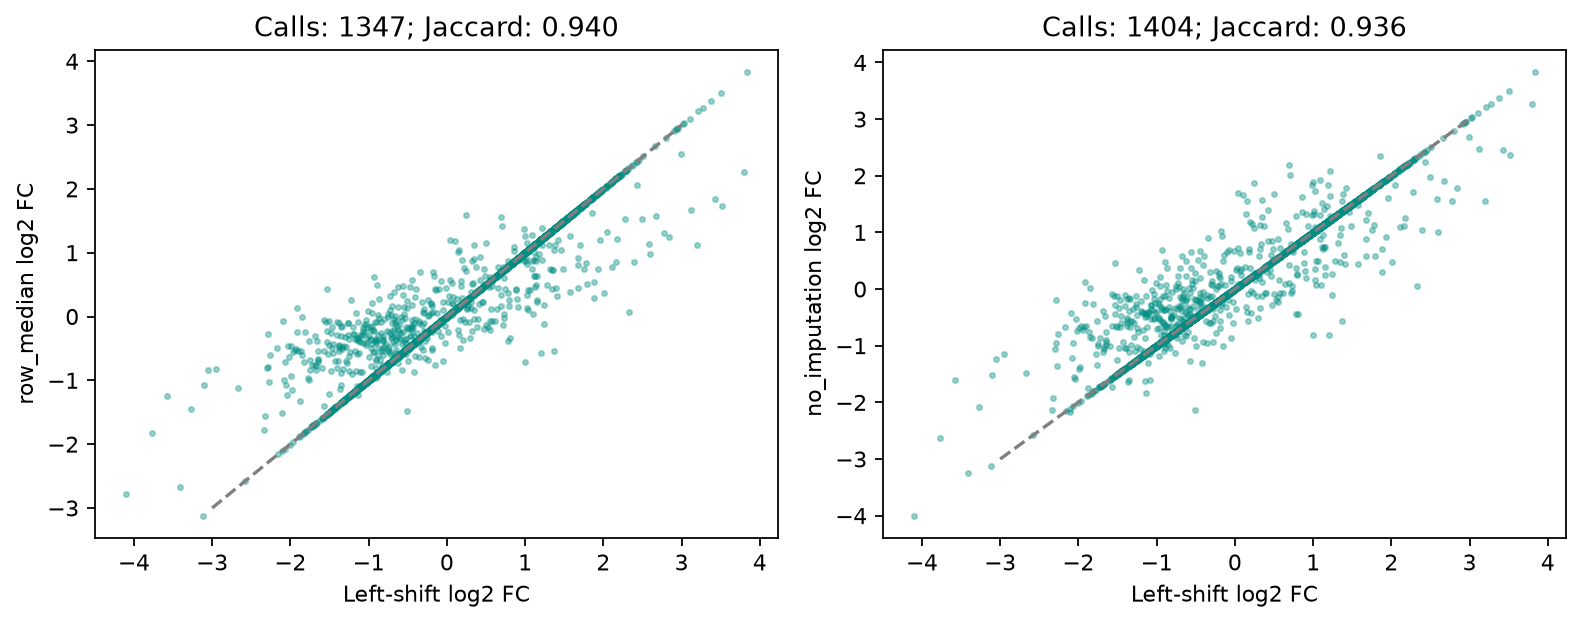

Values plotted in this chart, from the file beside it:
protein_group	species	missing_values	logFC_left_shift	fdr_left_shift	significant_left_shift	logFC_row_median	fdr_row_median	significant_row_median	logFC_no_imputation	fdr_no_imputation	significant_no_imputation
0	human	0	-0.6113	0.01867	False	-0.6113	0.01499	False	-0.6113	0.01472	False
1	human	0	-1.044	0.01242	True	-1.044	0.008547	True	-1.044	0.007789	True
2	human	0	-0.775	0.003349	False	-0.775	0.00312	False	-0.775	0.002913	False
3	human	0	0.457	0.5636	False	0.457	0.5263	False	0.457	0.5226	False
5	human	0	-0.797	0.05082	False	-0.797	0.03894	False	-0.797	0.03561	False
6	human	0	0.1899	0.6742	False	0.1899	0.6574	False	0.1899	0.6536	False
7	human	0	-0.2328	0.09571	False	-0.2328	0.1149	False	-0.2328	0.1192	False
8	human	1	-0.5933	0.2458	False	-0.6351	0.1424	False	-0.7609	0.1379	False
10	human	0	-0.685	0.0116	False	-0.685	0.009393	False	-0.685	0.009112	False
11	human	0	-1.8	0.006882	True	-1.8	0.002309	True	-1.8	0.00229	True
14	human	0	-0.8954	0.01263	False	-0.8954	0.00873	False	-0.8954	0.007666	False
17	human	1	-2.071	0.06425	False	-0.7129	0.0433	False	-0.9541	0.01096	False
19	human	0	-0.6143	0.07521	False	-0.6143	0.06264	False	-0.6143	0.05824	False
20	human	0	-0.3908	0.1709	False	-0.3908	0.1535	False	-0.3908	0.1449	False
21	human	0	-0.3041	0.4877	False	-0.3041	0.4465	False	-0.3041	0.4401	False
22	human	0	-1.122	0.0136	True	-1.122	0.009054	True	-1.122	0.008148	True
23	human	1	-1.566	0.095	False	-0.536	0.1052	False	-0.6561	0.0855	False
24	human	0	-0.31	0.2197	False	-0.31	0.2213	False	-0.31	0.2118	False
29	human	1	-0.2909	0.4276	False	-0.2255	0.4264	False	-0.2749	0.4343	False
30	human	0	-0.7243	0.01523	False	-0.7243	0.0136	False	-0.7243	0.01213	False
31	human	0	-1.111	0.04434	True	-1.111	0.02875	True	-1.111	0.02652	True
32	human	0	-0.502	0.1723	False	-0.502	0.1461	False	-0.502	0.1392	False
33	human	0	-0.7232	0.0861	False	-0.7232	0.06979	False	-0.7232	0.06574	False
34	human	0	-0.6616	0.04267	False	-0.6616	0.03625	False	-0.6616	0.03288	False
35	human	0	-0.03784	0.941	False	-0.03784	0.9334	False	-0.03784	0.9329	False
38	human	1	-0.294	0.5242	False	0.05072	0.8589	False	0.06864	0.8409	False
39	human	0	-0.2352	0.4458	False	-0.2352	0.4296	False	-0.2352	0.4261	False
40	human	0	-0.3049	0.1892	False	-0.3049	0.197	False	-0.3049	0.1878	False
43	human	1	-0.7494	0.1221	False	-0.502	0.1435	False	-0.6494	0.1335	False
47	human	0	-1.499	0.1039	False	-1.499	0.07615	False	-1.499	0.07268	False
48	human	0	-1.072	0.0007151	True	-1.072	0.0003928	True	-1.072	0.0003855	True
49	human	0	-0.7095	0.02477	False	-0.7095	0.02046	False	-0.7095	0.0181	False
51	human	0	-0.3615	0.2412	False	-0.3615	0.2263	False	-0.3615	0.2176	False
53	human	1	0.3191	0.5344	False	0.5175	0.1586	False	0.6993	0.09722	False
55	human	0	-0.5355	0.003982	False	-0.5355	0.004586	False	-0.5355	0.004816	False
56	human	0	-0.4376	0.01584	False	-0.4376	0.01785	False	-0.4376	0.01838	False
57	human	0	-0.4604	0.2952	False	-0.4604	0.2607	False	-0.4604	0.254	False
61	human	0	-0.4533	0.2852	False	-0.4533	0.2586	False	-0.4533	0.2521	False
62	human	0	0.007918	0.9827	False	0.007918	0.98	False	0.007918	0.9801	False
63	human	0	-0.5004	0.04283	False	-0.5004	0.04032	False	-0.5004	0.03865	False
65	human	1	-0.5571	0.6089	False	0.4813	0.1302	False	0.6623	0.0571	False
66	human	0	-0.6404	0.01675	False	-0.6404	0.01504	False	-0.6404	0.01429	False
68	human	0	-0.33	0.1384	False	-0.33	0.1339	False	-0.33	0.1333	False
70	human	0	-0.7133	0.04192	False	-0.7133	0.03412	False	-0.7133	0.03102	False
71	human	0	-0.4566	0.3616	False	-0.4566	0.3124	False	-0.4566	0.308	False
73	human	0	-0.7099	0.06054	False	-0.7099	0.03357	False	-0.7099	0.03207	False
74	human	0	-0.6981	0.01089	False	-0.6981	0.01028	False	-0.6981	0.009208	False
76	human	2	0.2654	0.7505	False	0.1589	0.6465	False	0.2384	0.614	False
77	human	0	-0.6987	0.08773	False	-0.6987	0.07156	False	-0.6987	0.06734	False
80	human	0	-0.5281	0.03515	False	-0.5281	0.03369	False	-0.5281	0.0319	False
82	human	0	-0.8786	0.002667	False	-0.8786	0.001851	False	-0.8786	0.001809	False
84	human	0	-0.8085	0.02053	False	-0.8085	0.01522	False	-0.8085	0.01441	False
85	human	0	-1.071	0.01493	True	-1.071	0.0101	True	-1.071	0.009039	True
86	human	0	-0.1142	0.7385	False	-0.1142	0.7282	False	-0.1142	0.7229	False
88	human	0	-0.8304	0.0005267	False	-0.8304	0.0002631	False	-0.8304	0.000256	False
89	human	0	-0.4346	0.1562	False	-0.4346	0.139	False	-0.4346	0.1363	False
90	human	0	-0.003836	0.9932	False	-0.003836	0.9924	False	-0.003836	0.9925	False
91	human	0	-0.2462	0.5524	False	-0.2462	0.4537	False	-0.2462	0.4707	False
92	human	0	-0.4703	0.01193	False	-0.4703	0.01405	False	-0.4703	0.01426	False
93	human	0	-0.6136	0.1081	False	-0.6136	0.07758	False	-0.6136	0.07339	False
... 4,959 more rows
